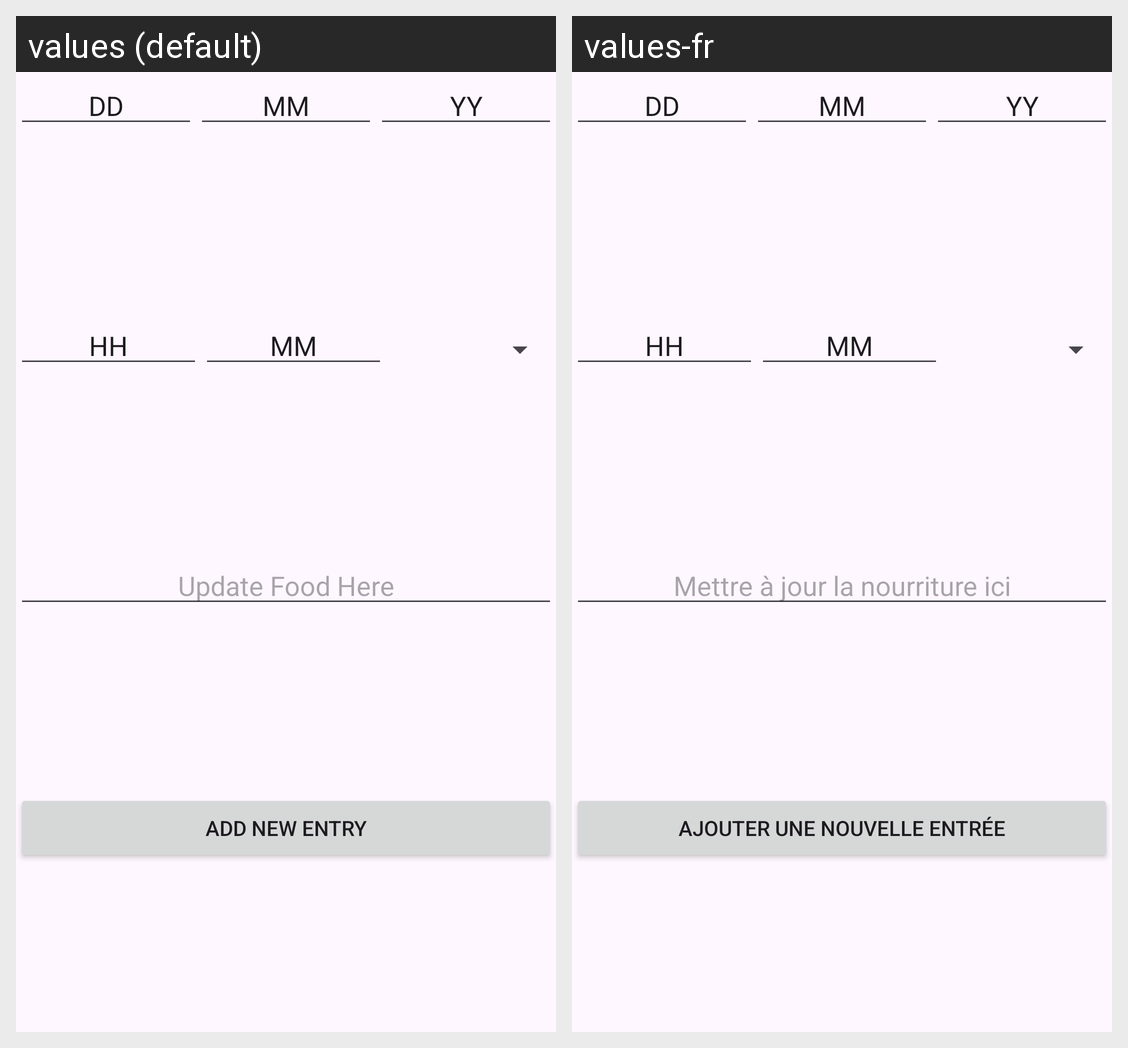

Locale-by-locale string values for the Android screen shown in this grid:
Android screen res/layout/activity_add_food.xml rendered under 2 locales, left to right: values (default), values-fr. Device: Nexus 5 (rendered at 1080×1920; each locale shown at half size, 540×960, under a caption strip naming it); theme Theme.670GroupProject.
Strings drawn on this screen, with the default value and each locale's value (text and hints the layout hard-codes, and strings that could not be matched under every locale, appear in the picture but are not listed):

foodDefaultText
  values: Update Food Here
  values-fr: Mettre à jour la nourriture ici

addNewEntryButtonText
  values: Add New Entry
  values-fr: Ajouter une nouvelle entrée
